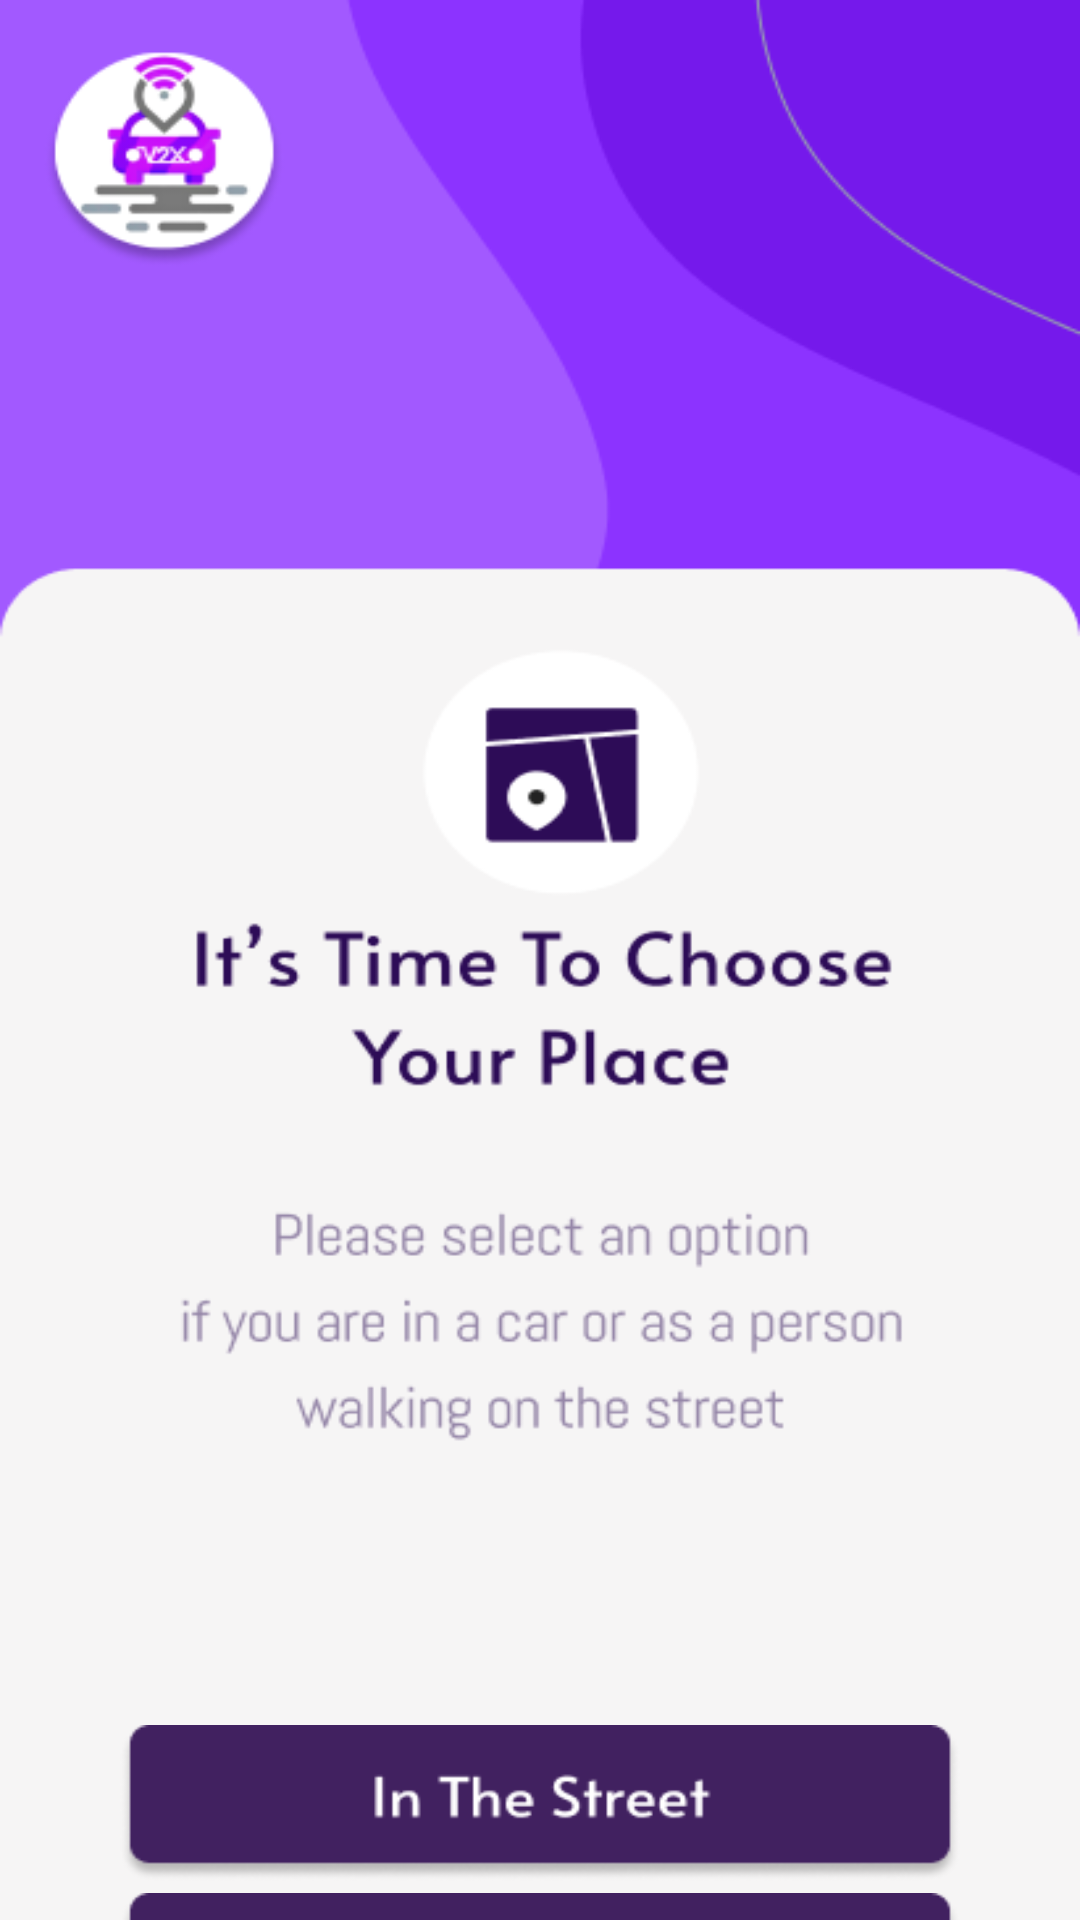

Here is an Android app screen rendered from its layout file. Give the layout XML and the strings, colors and styles it references.
<!-- AndroidManifest.xml: application theme Theme.V2xApp -->
<!-- res/layout/activity_choice_screen.xml -->
<?xml version="1.0" encoding="utf-8"?>

<LinearLayout xmlns:android="http://schemas.android.com/apk/res/android"
    xmlns:app="http://schemas.android.com/apk/res-auto"
    xmlns:tools="http://schemas.android.com/tools"
    android:layout_width="match_parent"
    android:layout_height="match_parent"
    android:orientation="vertical"
    android:background="@drawable/bg_choice_screen"
    tools:context=".ChoiceScreen">

    <ImageButton
        android:id="@+id/in_street_button"
        android:layout_width="280dp"
        android:layout_height="52dp"
        android:layout_gravity="center_horizontal"
        android:background="@drawable/button_in_street"
        android:layout_marginBottom="4dp"
        android:layout_marginTop="575dp"
        android:importantForAccessibility="no"
        tools:ignore="RtlHardcoded" />

    <ImageButton
        android:id="@+id/in_car_button"
        android:layout_width="280dp"
        android:layout_height="52dp"
        android:layout_gravity="center_horizontal"
        android:background="@drawable/button_in_car"
        android:layout_marginBottom="13dp"
        android:importantForAccessibility="no"
        tools:ignore="RtlHardcoded" />

    <ImageButton
        android:id="@+id/close_button"
        android:layout_width="55dp"
        android:layout_height="15dp"
        android:layout_gravity="center_horizontal"
        android:background="@drawable/button_close"
        android:importantForAccessibility="no"
        tools:ignore="RtlHardcoded" />

</LinearLayout>
<!-- resources referenced by this layout -->
<resources>
  <!-- drawable bg_choice_screen: png bitmap (drawable, 32126 bytes) -->
  <!-- drawable button_close: png bitmap (drawable, 1050 bytes) -->
  <!-- drawable button_in_car: png bitmap (drawable, 4159 bytes) -->
  <!-- drawable button_in_street: png bitmap (drawable, 4429 bytes) -->
  <style name="Theme.V2xApp" parent="Base.Theme.V2xApp" />
  <style name="Base.Theme.V2xApp" parent="Theme.Material3.DayNight.NoActionBar">
          
          
      </style>
</resources>
